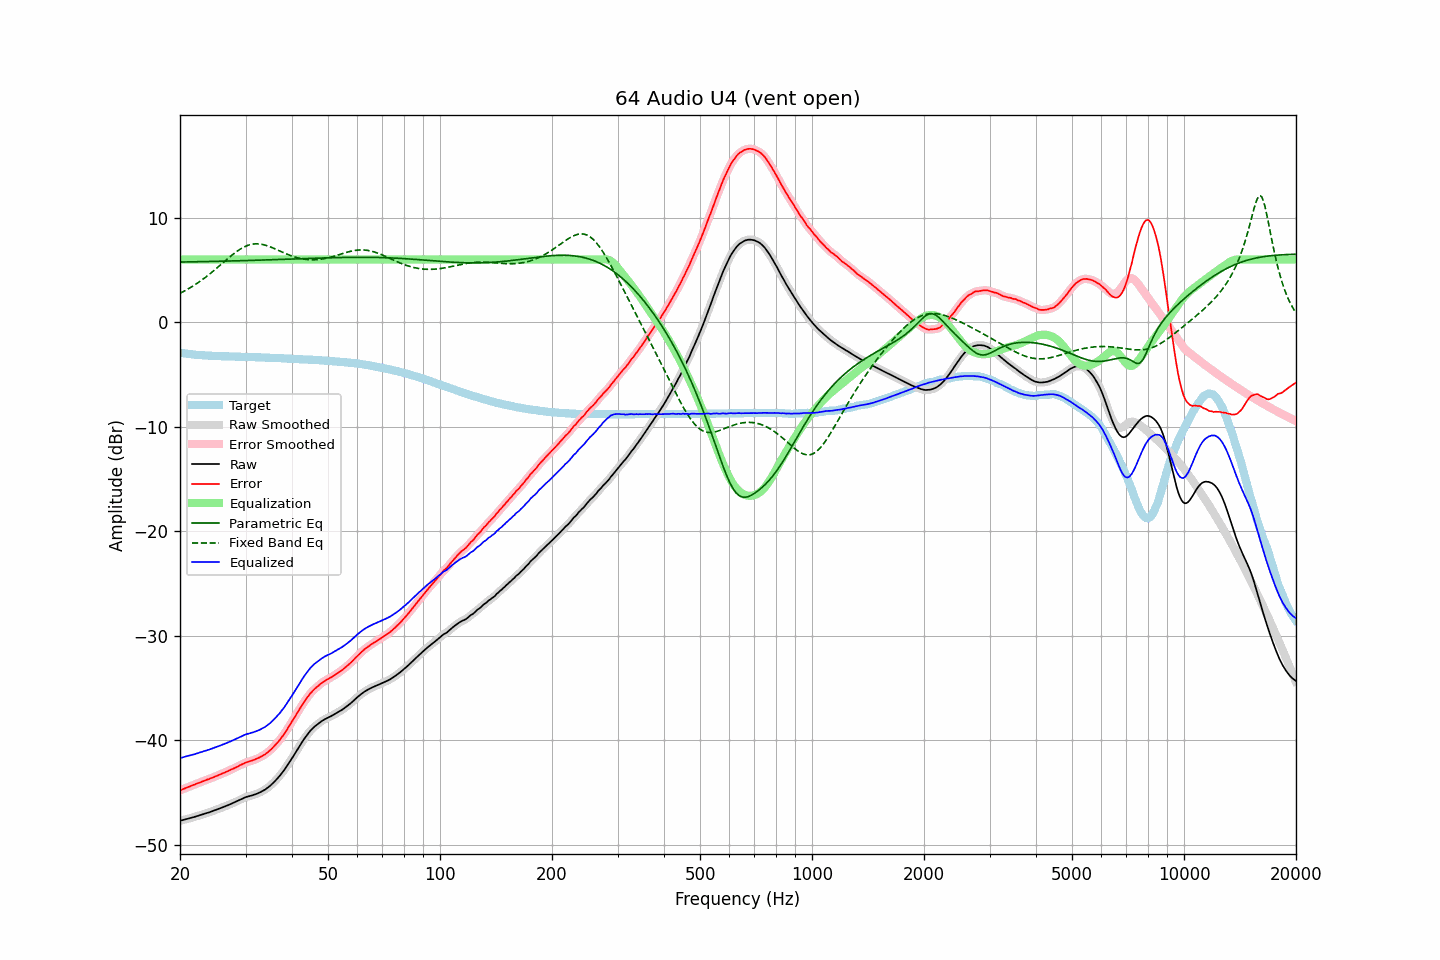

Data behind this chart, as committed beside it:
frequency, raw, error, smoothed, error_smoothed, equalization, parametric_eq, fixed_band_eq, equalized_raw, equalized_smoothed, target
20.00, -47.69, -44.78, -47.69, -44.78, 6.00, 5.76, 2.77, -41.69, -41.69, -2.91
20.20, -47.65, -44.71, -47.65, -44.72, 6.00, 5.76, 2.85, -41.65, -41.65, -2.94
20.40, -47.61, -44.65, -47.61, -44.66, 6.00, 5.77, 2.93, -41.61, -41.61, -2.96
20.61, -47.57, -44.59, -47.58, -44.60, 6.00, 5.77, 3.01, -41.57, -41.58, -2.98
20.81, -47.54, -44.54, -47.54, -44.54, 6.00, 5.77, 3.10, -41.54, -41.54, -3.00
21.02, -47.50, -44.48, -47.50, -44.48, 6.00, 5.78, 3.18, -41.50, -41.50, -3.02
21.23, -47.45, -44.41, -47.46, -44.41, 6.00, 5.78, 3.27, -41.45, -41.46, -3.04
21.44, -47.41, -44.35, -47.41, -44.35, 6.00, 5.78, 3.37, -41.41, -41.41, -3.06
21.66, -47.36, -44.28, -47.36, -44.28, 6.00, 5.78, 3.46, -41.36, -41.36, -3.08
21.87, -47.32, -44.23, -47.32, -44.22, 6.00, 5.79, 3.56, -41.32, -41.32, -3.09
22.09, -47.27, -44.16, -47.27, -44.16, 6.00, 5.79, 3.66, -41.27, -41.27, -3.11
22.31, -47.22, -44.10, -47.23, -44.10, 6.00, 5.79, 3.76, -41.22, -41.23, -3.12
22.54, -47.18, -44.05, -47.18, -44.04, 6.00, 5.80, 3.87, -41.18, -41.18, -3.13
22.76, -47.13, -43.99, -47.13, -43.99, 6.00, 5.80, 3.98, -41.13, -41.13, -3.15
22.99, -47.08, -43.93, -47.08, -43.93, 6.00, 5.80, 4.09, -41.08, -41.08, -3.16
23.22, -47.03, -43.87, -47.03, -43.86, 6.00, 5.80, 4.20, -41.03, -41.03, -3.17
23.45, -46.98, -43.80, -46.98, -43.81, 6.00, 5.81, 4.32, -40.98, -40.98, -3.18
23.69, -46.93, -43.74, -46.93, -43.75, 6.00, 5.81, 4.44, -40.93, -40.93, -3.19
23.92, -46.89, -43.70, -46.89, -43.69, 6.00, 5.81, 4.56, -40.89, -40.89, -3.19
24.16, -46.83, -43.63, -46.84, -43.64, 6.00, 5.82, 4.68, -40.83, -40.84, -3.20
24.40, -46.78, -43.58, -46.78, -43.58, 6.00, 5.82, 4.81, -40.78, -40.78, -3.20
24.65, -46.72, -43.51, -46.72, -43.51, 6.00, 5.82, 4.94, -40.72, -40.72, -3.21
24.89, -46.66, -43.45, -46.67, -43.45, 6.00, 5.83, 5.07, -40.66, -40.67, -3.21
25.14, -46.61, -43.39, -46.61, -43.38, 6.00, 5.83, 5.20, -40.61, -40.61, -3.22
25.39, -46.55, -43.32, -46.55, -43.32, 6.00, 5.84, 5.33, -40.55, -40.55, -3.23
25.65, -46.49, -43.26, -46.49, -43.25, 6.00, 5.84, 5.46, -40.49, -40.49, -3.24
25.91, -46.43, -43.19, -46.43, -43.19, 6.00, 5.84, 5.60, -40.43, -40.43, -3.25
26.16, -46.37, -43.12, -46.37, -43.12, 6.00, 5.85, 5.73, -40.37, -40.37, -3.25
26.43, -46.31, -43.06, -46.31, -43.06, 6.00, 5.85, 5.87, -40.31, -40.31, -3.25
26.69, -46.25, -42.99, -46.25, -43.00, 6.00, 5.85, 6.00, -40.25, -40.25, -3.26
26.96, -46.19, -42.93, -46.19, -42.92, 6.00, 5.86, 6.13, -40.19, -40.19, -3.26
27.23, -46.12, -42.85, -46.12, -42.85, 6.00, 5.86, 6.26, -40.12, -40.12, -3.27
27.50, -46.05, -42.78, -46.06, -42.78, 6.00, 5.87, 6.39, -40.05, -40.06, -3.27
27.77, -45.99, -42.72, -45.99, -42.71, 6.00, 5.87, 6.51, -39.99, -39.99, -3.28
28.05, -45.92, -42.63, -45.92, -42.64, 6.00, 5.87, 6.63, -39.92, -39.92, -3.29
28.33, -45.85, -42.56, -45.85, -42.56, 6.00, 5.88, 6.74, -39.85, -39.85, -3.29
28.62, -45.78, -42.49, -45.78, -42.48, 6.00, 5.88, 6.85, -39.78, -39.78, -3.29
28.90, -45.70, -42.40, -45.71, -42.41, 6.00, 5.89, 6.95, -39.70, -39.71, -3.30
29.19, -45.63, -42.33, -45.63, -42.33, 6.00, 5.89, 7.05, -39.63, -39.63, -3.30
29.48, -45.56, -42.26, -45.56, -42.25, 6.00, 5.90, 7.14, -39.56, -39.56, -3.30
29.78, -45.48, -42.18, -45.49, -42.18, 6.00, 5.90, 7.22, -39.48, -39.49, -3.31
30.08, -45.42, -42.11, -45.43, -42.12, 6.00, 5.90, 7.29, -39.42, -39.43, -3.31
30.38, -45.38, -42.06, -45.38, -42.06, 6.00, 5.91, 7.35, -39.38, -39.38, -3.32
30.68, -45.33, -42.01, -45.33, -42.01, 6.00, 5.91, 7.40, -39.33, -39.33, -3.32
30.99, -45.29, -41.97, -45.29, -41.97, 6.00, 5.92, 7.44, -39.29, -39.29, -3.32
31.30, -45.25, -41.93, -45.25, -41.92, 6.00, 5.92, 7.47, -39.25, -39.25, -3.33
31.61, -45.20, -41.86, -45.20, -41.87, 6.00, 5.93, 7.50, -39.20, -39.20, -3.34
31.93, -45.15, -41.81, -45.15, -41.81, 6.00, 5.93, 7.50, -39.15, -39.15, -3.34
32.24, -45.09, -41.75, -45.09, -41.74, 6.00, 5.94, 7.51, -39.09, -39.09, -3.34
32.57, -45.02, -41.67, -45.02, -41.67, 6.00, 5.94, 7.50, -39.02, -39.02, -3.36
32.89, -44.95, -41.59, -44.95, -41.59, 6.00, 5.95, 7.48, -38.95, -38.95, -3.36
33.22, -44.87, -41.51, -44.87, -41.51, 6.00, 5.95, 7.45, -38.87, -38.87, -3.36
33.55, -44.79, -41.42, -44.79, -41.42, 6.00, 5.96, 7.42, -38.79, -38.79, -3.37
33.89, -44.70, -41.32, -44.70, -41.32, 6.00, 5.96, 7.38, -38.70, -38.70, -3.38
34.23, -44.59, -41.21, -44.59, -41.21, 6.00, 5.97, 7.34, -38.59, -38.59, -3.38
34.57, -44.47, -41.08, -44.48, -41.09, 6.00, 5.97, 7.28, -38.47, -38.48, -3.39
34.92, -44.35, -40.96, -44.35, -40.95, 6.00, 5.98, 7.23, -38.35, -38.35, -3.40
35.27, -44.21, -40.81, -44.21, -40.81, 6.00, 5.98, 7.16, -38.21, -38.21, -3.40
35.62, -44.06, -40.65, -44.07, -40.66, 6.00, 5.99, 7.10, -38.06, -38.07, -3.41
35.97, -43.91, -40.49, -43.91, -40.49, 6.00, 5.99, 7.03, -37.91, -37.91, -3.42
... 635 more rows
